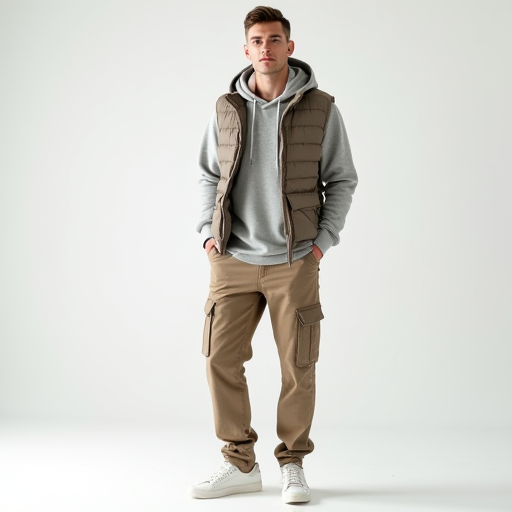
Generation parameters embedded in this image by ComfyUI (PNG 'prompt' text chunk: the API-format workflow graph, JSON):
{"3":{"inputs":{"seed":933211362213761,"steps":20,"cfg":1.0,"sampler_name":"euler","scheduler":"simple","denoise":1.0,"model":["4",0],"positive":["6",0],"negative":["7",0],"latent_image":["5",0]},"class_type":"KSampler","_meta":{"title":"KSampler"}},"4":{"inputs":{"ckpt_name":"flux1-dev.safetensors"},"class_type":"CheckpointLoaderSimple","_meta":{"title":"Load Checkpoint"}},"5":{"inputs":{"width":512,"height":512,"batch_size":1},"class_type":"EmptyLatentImage","_meta":{"title":"Empty Latent Image"}},"6":{"inputs":{"text":"male model standing in a bright white cyclorama studio, wearing a light grey heavyweight oversized hoodie layered under a taupe puffer vest, paired with straight khaki cargo pants, white sneakers, faded undercut hairstyle, clean-shaven, soft shadows, casual relaxed stance","clip":["12",0]},"class_type":"CLIPTextEncode","_meta":{"title":"CLIP Text Encode (Prompt)"}},"7":{"inputs":{"text":"","clip":["12",0]},"class_type":"CLIPTextEncode","_meta":{"title":"CLIP Text Encode (Prompt)"}},"8":{"inputs":{"samples":["3",0],"vae":["11",0]},"class_type":"VAEDecode","_meta":{"title":"VAE Decode"}},"9":{"inputs":{"filename_prefix":"ComfyUI","images":["8",0]},"class_type":"SaveImage","_meta":{"title":"Save Image"}},"11":{"inputs":{"vae_name":"ae.safetensors"},"class_type":"VAELoader","_meta":{"title":"Load VAE"}},"12":{"inputs":{"clip_name1":"t5xxl_fp16.safetensors","clip_name2":"clip_l.safetensors","type":"flux","device":"default"},"class_type":"DualCLIPLoader","_meta":{"title":"DualCLIPLoader"}}}